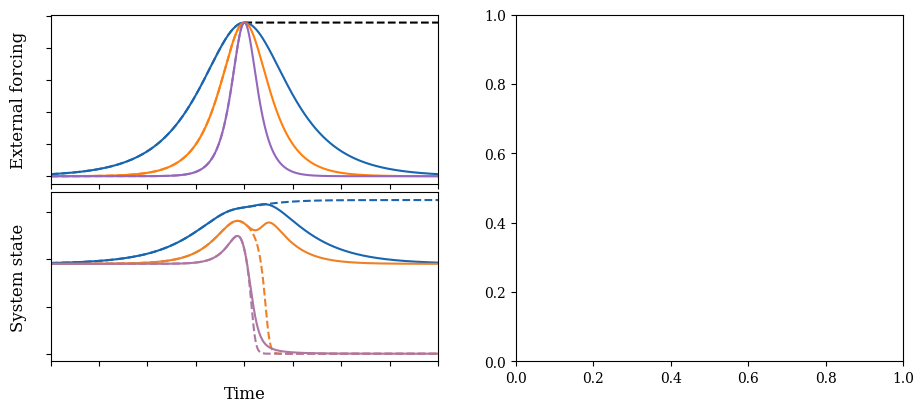

Reproduce this figure in Python. (Note: this script raises an exception after producing the figure.)
# -*- coding: utf-8 -*-
"""
Created on Thu May  4 10:43:00 2023

[redacted]

Figure 3: Tipping for a nonlinear shift ramp and return profiles in the tilted fold example
"""

#import math
import numpy as np
import matplotlib.pyplot as plt
import matplotlib as mpl
from scipy import interpolate
from scipy.integrate import solve_ivp
from scipy.io import savemat
from scipy.io import loadmat
from matplotlib import rc
from matplotlib.colors import LinearSegmentedColormap
from matplotlib.gridspec import GridSpec
import seaborn as sns

plt.rcParams["font.family"] = "serif"
fontsize = 12
labelsize=10



def f(x, p, A, s):
    """
    Drift
    """  
    f = -x*( ( x - A - s*p )**2  + p)   
    return (f)

def Forcing(t, p0, Deltap, r):
    """
    External forcing ramp
    """      
    p = (p0 + Deltap/np.cosh(r*t))*(t<=0) + (p0+Deltap)*(t>0) 
    return (p)

def Forcing2(t, p0, Deltap, r):
    """
    External forcing return
    """      
    p = (p0 + Deltap/np.cosh(r*t))
    return (p)

## Time parameters
tstart = -500                              # Start time
tend = 10                              # End time
dt = 0.001                                # Spacing between time intervals
n = int((tend - tstart)/dt)             # Number of time intervals
t = np.linspace(tstart, tend, n+1)      # Time values

## System parameters
s = 4                               # Tilt parameter
A = 3.2                             # Separation parameter


## Forcing parameters
# Forcing rate parameters
r1      = 0.5
r2      = 0.9
r3      = 1.7
# Max shift distance
Deltap = 0.48
# Start value of forcing
p0 = -0.5

p1 = Forcing(t, p0, Deltap, r1)
p2 = Forcing(t, p0, Deltap, r2)
p3 = Forcing(t, p0, Deltap, r3)
p4 = Forcing2(t, p0, Deltap, r1)
p5 = Forcing2(t, p0, Deltap, r2)
p6 = Forcing2(t, p0, Deltap, r3)


## Initialise variable 
x = np.zeros(n+1)
x2 = np.zeros(n+1)
x3 = np.zeros(n+1)
x4 = np.zeros(n+1)
x5 = np.zeros(n+1)
x6 = np.zeros(n+1)
x[0] = A + s*p0 + np.sqrt(-p0)
x2[0] = A + s*p0 + np.sqrt(-p0)
x3[0] = A + s*p0 + np.sqrt(-p0)
x4[0] = A + s*p0 + np.sqrt(-p0)
x5[0] = A + s*p0 + np.sqrt(-p0)
x6[0] = A + s*p0 + np.sqrt(-p0)


for i in range(n):
    ## Solve ODE with Euler method
    x[i+1] = x[i] + dt*f(x[i], p1[i], A, s)
    x2[i+1] = x2[i] + dt*f(x2[i], p2[i], A, s)
    x3[i+1] = x3[i] + dt*f(x3[i], p3[i], A, s)
    x4[i+1] = x4[i] + dt*f(x4[i], p4[i], A, s)
    x5[i+1] = x5[i] + dt*f(x5[i], p5[i], A, s)
    x6[i+1] = x6[i] + dt*f(x6[i], p6[i], A, s)


## Initialise figure
fig=plt.figure(figsize=(11,4.5))
gs=GridSpec(3,2,hspace=0,height_ratios=[1,0.05,1])#,0.07,1.8])

ax1=fig.add_subplot(gs[0,0]) 
ax2=fig.add_subplot(gs[2,0],sharex=ax1)
ax3=fig.add_subplot(gs[:,1])

## Plotting
ax1.plot(t[t<0],p1[t<0],c=[25/255,101/255,176/255],ls='--')
ax1.plot(t[t<0],p2[t<0],c=[238/255,128/255,38/255],ls='--')
ax1.plot(t[t<0],p3[t<0],c=[174/255,118/255,163/255],ls='--')
ax1.plot(t[t>=0],p1[t>=0],c='k',ls='--')
ax1.plot(t,p4,c=[25/255,101/255,176/255])
ax1.plot(t,p5,c='tab:orange')
ax1.plot(t,p6,c='tab:purple')
ax1.set_ylabel('External forcing',fontsize=fontsize,labelpad=10)
ax1.set_xticklabels([])
ax1.set_yticklabels([])

ax2.plot(t,x,c=[25/255,101/255,176/255],ls='--')
ax2.plot(t,x2,c=[238/255,128/255,38/255],ls='--')
ax2.plot(t,x3,c=[174/255,118/255,163/255],ls='--')
ax2.plot(t,x4,c=[25/255,101/255,176/255])
ax2.plot(t,x5,c=[238/255,128/255,38/255])
ax2.plot(t,x6,c=[174/255,118/255,163/255])
ax2.set_xlabel('Time',fontsize=fontsize,labelpad=10)
ax2.set_ylabel('System state',fontsize=fontsize,labelpad=10)
ax2.set_xticklabels([])
ax2.set_yticklabels([])
ax2.set_xlim(-10,10)





## Import data for tipping diagram
mat1 = loadmat('Tilted_SN_critical_boundary_mon_forcing_data_p05_slow_rates.mat')
mat2 = loadmat('Tilted_SN_critical_boundary_mon_forcing_data_p05_fast_rates.mat')
mat3 = loadmat('Tilted_SN_critical_boundary_nonmon_forcing_data_p05.mat')

Deltap_shifts = np.concatenate((mat1['Deltaps'][0,:],mat2['Deltaps'][0,1:]))
rs = np.concatenate((mat1['rs'][0,:],mat2['rs'][0,1:]))
Deltap_returns = mat3['Deltaps'][0,:]
rs_returns = mat3['rs'][0,:]

f = interpolate.interp1d(rs, Deltap_shifts)
f2 = interpolate.interp1d(rs_returns, Deltap_returns)

x = np.geomspace(0.01,1000,10001)
x2 = np.geomspace(0.01,10,10001)
x3 = np.geomspace(10,1000,10001)
y1 = f(x)
y2 = f2(x2)
y3 = f(x2)
y4 = f(x3)


## Plotting critical boundaries

ax3.plot(y1,x,c='k',linestyle='dashed')
ax3.plot(y2,x2,c='k')
ax3.plot([0.5,0.5],[0.01,1000],'k',lw=0.5)
BI = 0.29091797
ax3.plot([BI,BI],[0.01,1000],'k',lw=0.5)

ax3.fill_betweenx(x2,y2,y3,color=[78/255,178/255,101/255],edgecolor='none',alpha=0.4)
ax3.fill_betweenx(x3,y4,1,color=[78/255,178/255,101/255],edgecolor='none',alpha=0.4)
ax3.fill_betweenx(x2,y2,1,color=[220/255,5/255,12/255],edgecolor='none',alpha=0.4)
ax3.set_xlim(0.25,0.6)
ax3.set_ylim(0.1,50)
ax3.set_yscale('log')
ax3.set_xlabel('Peak change in external forcing',fontsize=fontsize,labelpad=10)
ax3.set_ylabel('Rate parameter of external forcing',fontsize=fontsize,labelpad=10)
ax3.set_xticklabels([])
ax3.set_yticklabels([])


sns.despine()
ax3.spines["top"].set_visible(True)
ax3.spines["right"].set_visible(True)

ax3.plot(Deltap,r1,Marker='o',ms=10,c=[25/255,101/255,176/255])
ax3.plot(Deltap,r2,Marker='o',ms=10,c=[238/255,128/255,38/255])
ax3.plot(Deltap,r3,Marker='o',ms=10,c=[174/255,118/255,163/255])
ax3.text(0.492, 30, "Fold", size=labelsize, rotation=90, ha="center", va="center")
ax3.text(0.285, 1, "Basin instability boundary", size=labelsize, rotation=90, ha="center", va="center")

ax1.text(0.03, 0.86, 'a)', transform=ax1.transAxes,size=12,fontsize=fontsize, weight='bold')
ax2.text(0.03, 0.86, 'b)', transform=ax2.transAxes,size=12,fontsize=fontsize, weight='bold')
ax3.text(0.03, 0.93, 'c)', transform=ax3.transAxes,size=12,fontsize=fontsize, weight='bold')

fig.tight_layout()